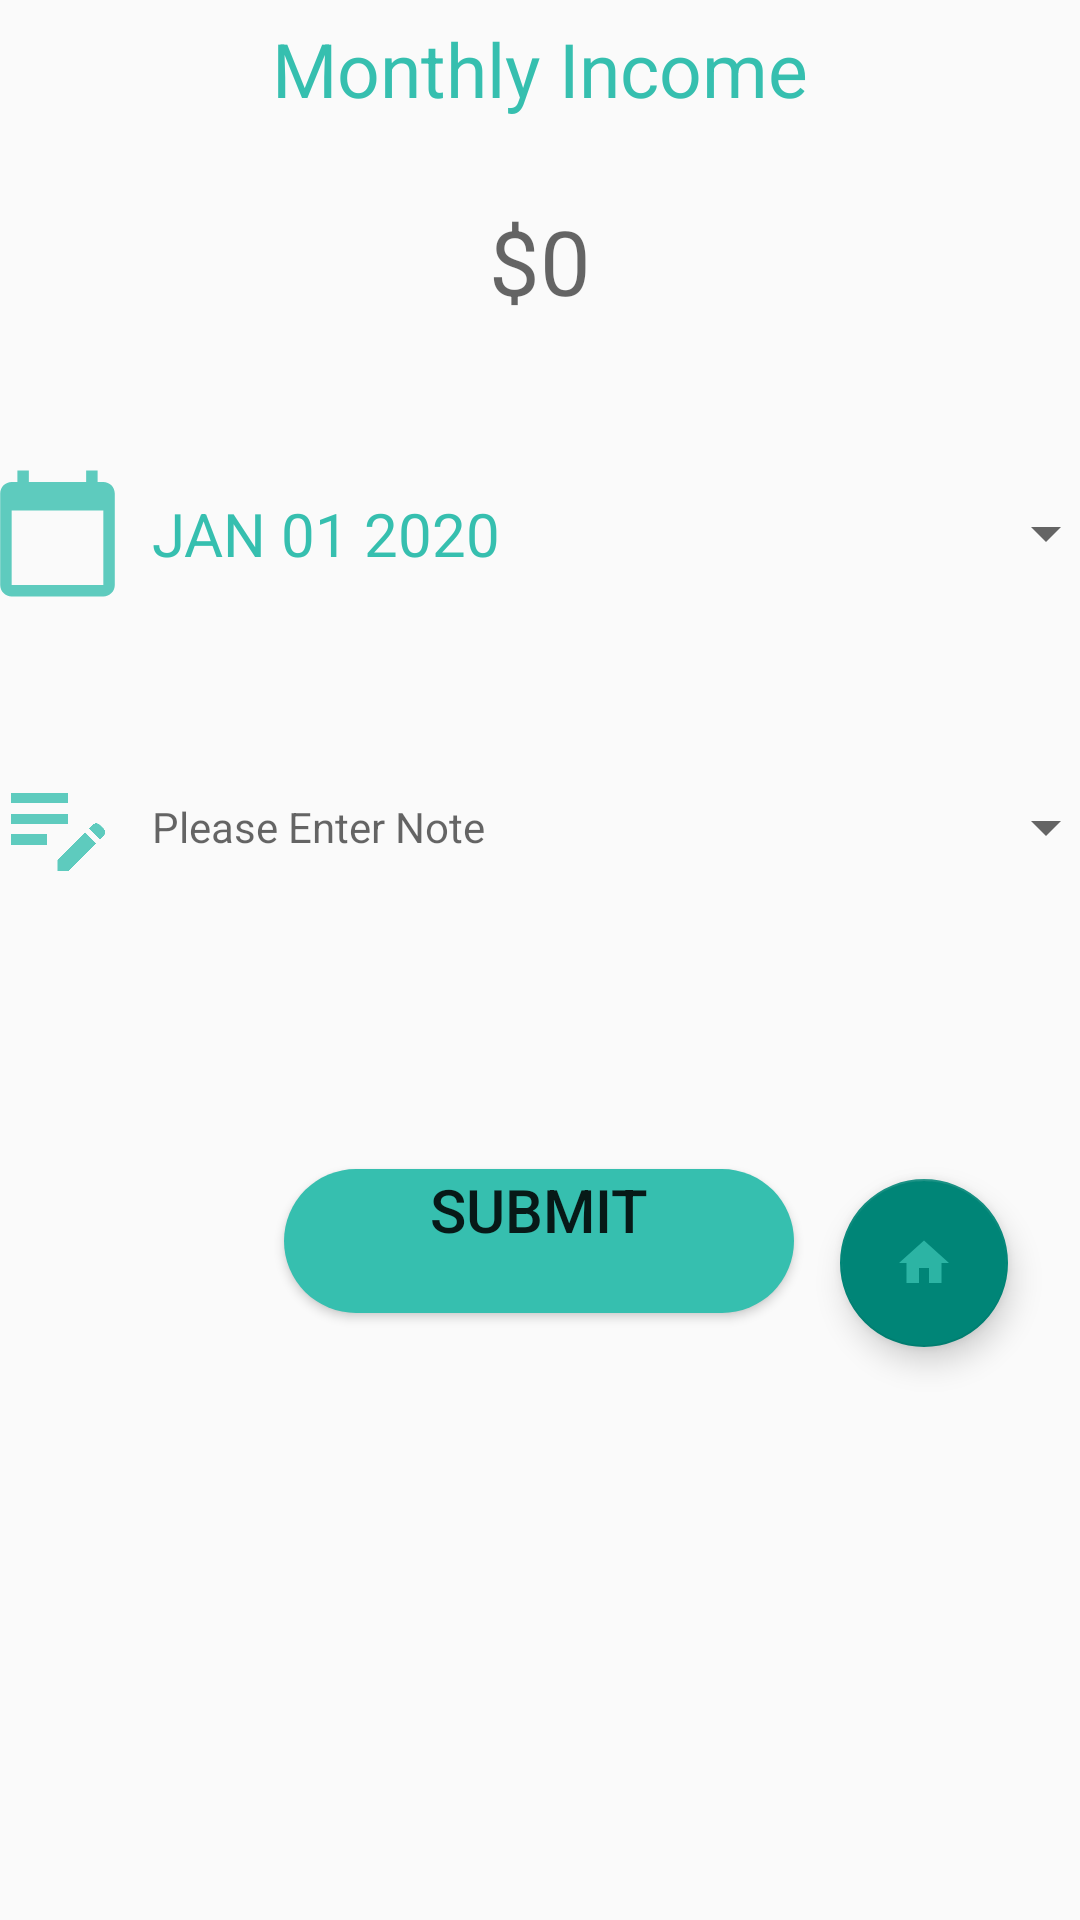

Produce the Android XML layout that renders to this screen, including the resource entries it uses.
<!-- AndroidManifest.xml: application theme Theme.AppCompat.Light -->
<!-- res/layout/activity_income.xml -->
<?xml version="1.0" encoding="utf-8"?>
<androidx.constraintlayout.widget.ConstraintLayout xmlns:android="http://schemas.android.com/apk/res/android"
    xmlns:app="http://schemas.android.com/apk/res-auto"
    xmlns:tools="http://schemas.android.com/tools"
    android:layout_width="match_parent"
    android:layout_height="match_parent"
    android:background="@drawable/gradient_bg"
    tools:context=".IncomeActivity">



    <TextView
        android:id="@+id/monthlyIncome_text_view"
        style="@style/TextStyle"
        android:layout_width="match_parent"
        android:layout_height="wrap_content"
        android:gravity="center"
        android:text="Monthly Income"
        android:textSize="25dp"
        app:layout_constraintBottom_toBottomOf="parent"
        app:layout_constraintEnd_toEndOf="parent"
        app:layout_constraintHorizontal_bias="1.0"
        app:layout_constraintStart_toStartOf="parent"
        app:layout_constraintTop_toTopOf="parent"
        app:layout_constraintVertical_bias="0.0" />


    <EditText
        android:id="@+id/income_amount_ET"
        android:layout_width="match_parent"
        android:layout_height="wrap_content"
        android:background="@null"
        android:gravity="center"
        android:hint="$0"
        android:textColor="#36BFAF"
        android:textSize="30dp"
        app:layout_constraintBottom_toBottomOf="parent"
        app:layout_constraintEnd_toEndOf="parent"
        app:layout_constraintHorizontal_bias="0.0"
        app:layout_constraintStart_toStartOf="parent"
        app:layout_constraintTop_toTopOf="parent"
        app:layout_constraintVertical_bias="0.111" />

    <ImageView
        android:id="@+id/calendarImage"
        android:layout_width="63dp"
        android:layout_height="55dp"
        android:layout_marginTop="4dp"
        app:layout_constraintBottom_toBottomOf="parent"
        app:layout_constraintEnd_toStartOf="@+id/datePickerIncomeButton"
        app:layout_constraintHorizontal_bias="0.5"
        app:layout_constraintHorizontal_chainStyle="packed"
        app:layout_constraintStart_toStartOf="parent"
        app:layout_constraintTop_toBottomOf="@+id/income_amount_ET"
        app:layout_constraintVertical_bias="0.083"
        app:srcCompat="@drawable/ic_calander2" />

    <Button
        android:id="@+id/datePickerIncomeButton"
        style="?android:spinnerStyle"
        android:layout_width="322dp"
        android:layout_height="55dp"
        android:layout_marginTop="4dp"
        android:onClick="openDatePicker"
        android:text="JAN 01 2020"
        android:textColor="#36BFAF"
        android:textSize="20dp"
        app:layout_constraintBottom_toBottomOf="parent"
        app:layout_constraintEnd_toEndOf="parent"
        app:layout_constraintHorizontal_bias="0.5"
        app:layout_constraintStart_toEndOf="@+id/calendarImage"
        app:layout_constraintTop_toBottomOf="@+id/income_amount_ET"
        app:layout_constraintVertical_bias="0.083" />

    <ImageView
        android:id="@+id/noteImage2"
        android:layout_width="63dp"
        android:layout_height="50dp"
        app:layout_constraintBottom_toBottomOf="parent"
        app:layout_constraintEnd_toStartOf="@+id/note"
        app:layout_constraintHorizontal_bias="0.5"
        app:layout_constraintHorizontal_chainStyle="packed"
        app:layout_constraintStart_toStartOf="parent"
        app:layout_constraintTop_toBottomOf="@+id/calendarImage"
        app:layout_constraintVertical_bias="0.115"
        app:srcCompat="@drawable/ic_note" />

    <EditText

        android:id="@+id/note"
        style="?android:spinnerStyle"
        android:layout_width="322dp"
        android:layout_height="52dp"
        android:hint="Please Enter Note"
        android:textColor="#36BFAF"
        app:layout_constraintBottom_toBottomOf="parent"
        app:layout_constraintEnd_toEndOf="parent"
        app:layout_constraintHorizontal_bias="0.5"
        app:layout_constraintStart_toEndOf="@+id/noteImage2"
        app:layout_constraintTop_toBottomOf="@+id/datePickerIncomeButton"
        app:layout_constraintVertical_bias="0.116" />

    <Button
        android:id="@+id/Submit_button"
        android:layout_width="170dp"
        android:layout_height="wrap_content"
        android:background="@drawable/round_button"

        android:gravity="center_horizontal"
        android:text="SUBMIT"
        android:textSize="20sp"
        android:tint="@color/green"
        app:layout_constraintBottom_toBottomOf="parent"
        app:layout_constraintEnd_toEndOf="parent"
        app:layout_constraintHorizontal_bias="0.499"
        app:layout_constraintStart_toStartOf="parent"
        app:layout_constraintTop_toTopOf="parent"
        app:layout_constraintVertical_bias="0.658" />

    <com.google.android.material.floatingactionbutton.FloatingActionButton
        android:id="@+id/home2_button"
        android:layout_width="wrap_content"
        android:layout_height="wrap_content"
        android:clickable="true"
        app:layout_constraintBottom_toBottomOf="parent"
        app:layout_constraintEnd_toEndOf="parent"
        app:layout_constraintHorizontal_bias="0.921"
        app:layout_constraintStart_toStartOf="parent"
        app:layout_constraintTop_toTopOf="parent"
        app:layout_constraintVertical_bias="0.673"
        app:srcCompat="@drawable/ic_home" />

</androidx.constraintlayout.widget.ConstraintLayout>
<!-- resources referenced by this layout -->
<resources>
  <color name="green">#36BFAF</color>
  <!-- drawable ic_calander2 (drawable-anydpi) -->
  <vector xmlns:android="http://schemas.android.com/apk/res/android"
      android:width="24dp"
      android:height="24dp"
      android:viewportWidth="24"
      android:viewportHeight="24"
      android:tint="#36BFAF"
      android:alpha="0.8">
    <group android:scaleX="0.8333333"
        android:scaleY="0.8333333"
        android:translateX="2"
        android:translateY="2">
      <path
          android:fillColor="@android:color/white"
          android:pathData="M20,3h-1L19,1h-2v2L7,3L7,1L5,1v2L4,3c-1.1,0 -2,0.9 -2,2v16c0,1.1 0.9,2 2,2h16c1.1,0 2,-0.9 2,-2L22,5c0,-1.1 -0.9,-2 -2,-2zM20,21L4,21L4,8h16v13z"/>
    </group>
  </vector>
  <!-- drawable ic_home (drawable-anydpi) -->
  <vector xmlns:android="http://schemas.android.com/apk/res/android"
      android:width="24dp"
      android:height="24dp"
      android:viewportWidth="24"
      android:viewportHeight="24"
      android:tint="#36BFAF"
      android:alpha="0.8">
    <group android:scaleX="0.8333333"
        android:scaleY="0.8333333"
        android:translateX="2"
        android:translateY="2">
      <path
          android:fillColor="@android:color/white"
          android:pathData="M10,20v-6h4v6h5v-8h3L12,3 2,12h3v8z"/>
    </group>
  </vector>
  <!-- drawable ic_note (drawable-anydpi) -->
  <vector xmlns:android="http://schemas.android.com/apk/res/android"
      android:width="24dp"
      android:height="24dp"
      android:viewportWidth="24"
      android:viewportHeight="24"
      android:tint="#36BFAF"
      android:alpha="0.8">
    <group android:scaleX="0.8333333"
        android:scaleY="0.8333333"
        android:translateX="2"
        android:translateY="2">
      <path
          android:fillColor="@android:color/white"
          android:pathData="M3,10h11v2H3V10zM3,8h11V6H3V8zM3,16h7v-2H3V16zM18.01,12.87l0.71,-0.71c0.39,-0.39 1.02,-0.39 1.41,0l0.71,0.71c0.39,0.39 0.39,1.02 0,1.41l-0.71,0.71L18.01,12.87zM17.3,13.58l-5.3,5.3V21h2.12l5.3,-5.3L17.3,13.58z"/>
    </group>
  </vector>
  <!-- drawable round_button (drawable) -->
  <?xml version="1.0" encoding="utf-8"?>
  <shape xmlns:android="http://schemas.android.com/apk/res/android"
      android:shape="rectangle">
      <solid android:color="@color/green" />
  
  
      <corners android:bottomRightRadius="80dp"
          android:bottomLeftRadius="80dp"
          android:topRightRadius="80dp"
          android:topLeftRadius="80dp"/>
  </shape>
  <style name="TextStyle">
          <item name="android:layout_marginStart">8dp</item>
          <item name="android:layout_marginEnd">8dp</item>
          <item name="android:padding">@dimen/text_padding</item>
          <item name="android:textColor">#36BFAF</item>
          <item name="android:textAlignment">center</item>
  
      </style>
  <dimen name="text_padding">6dp</dimen>
</resources>
